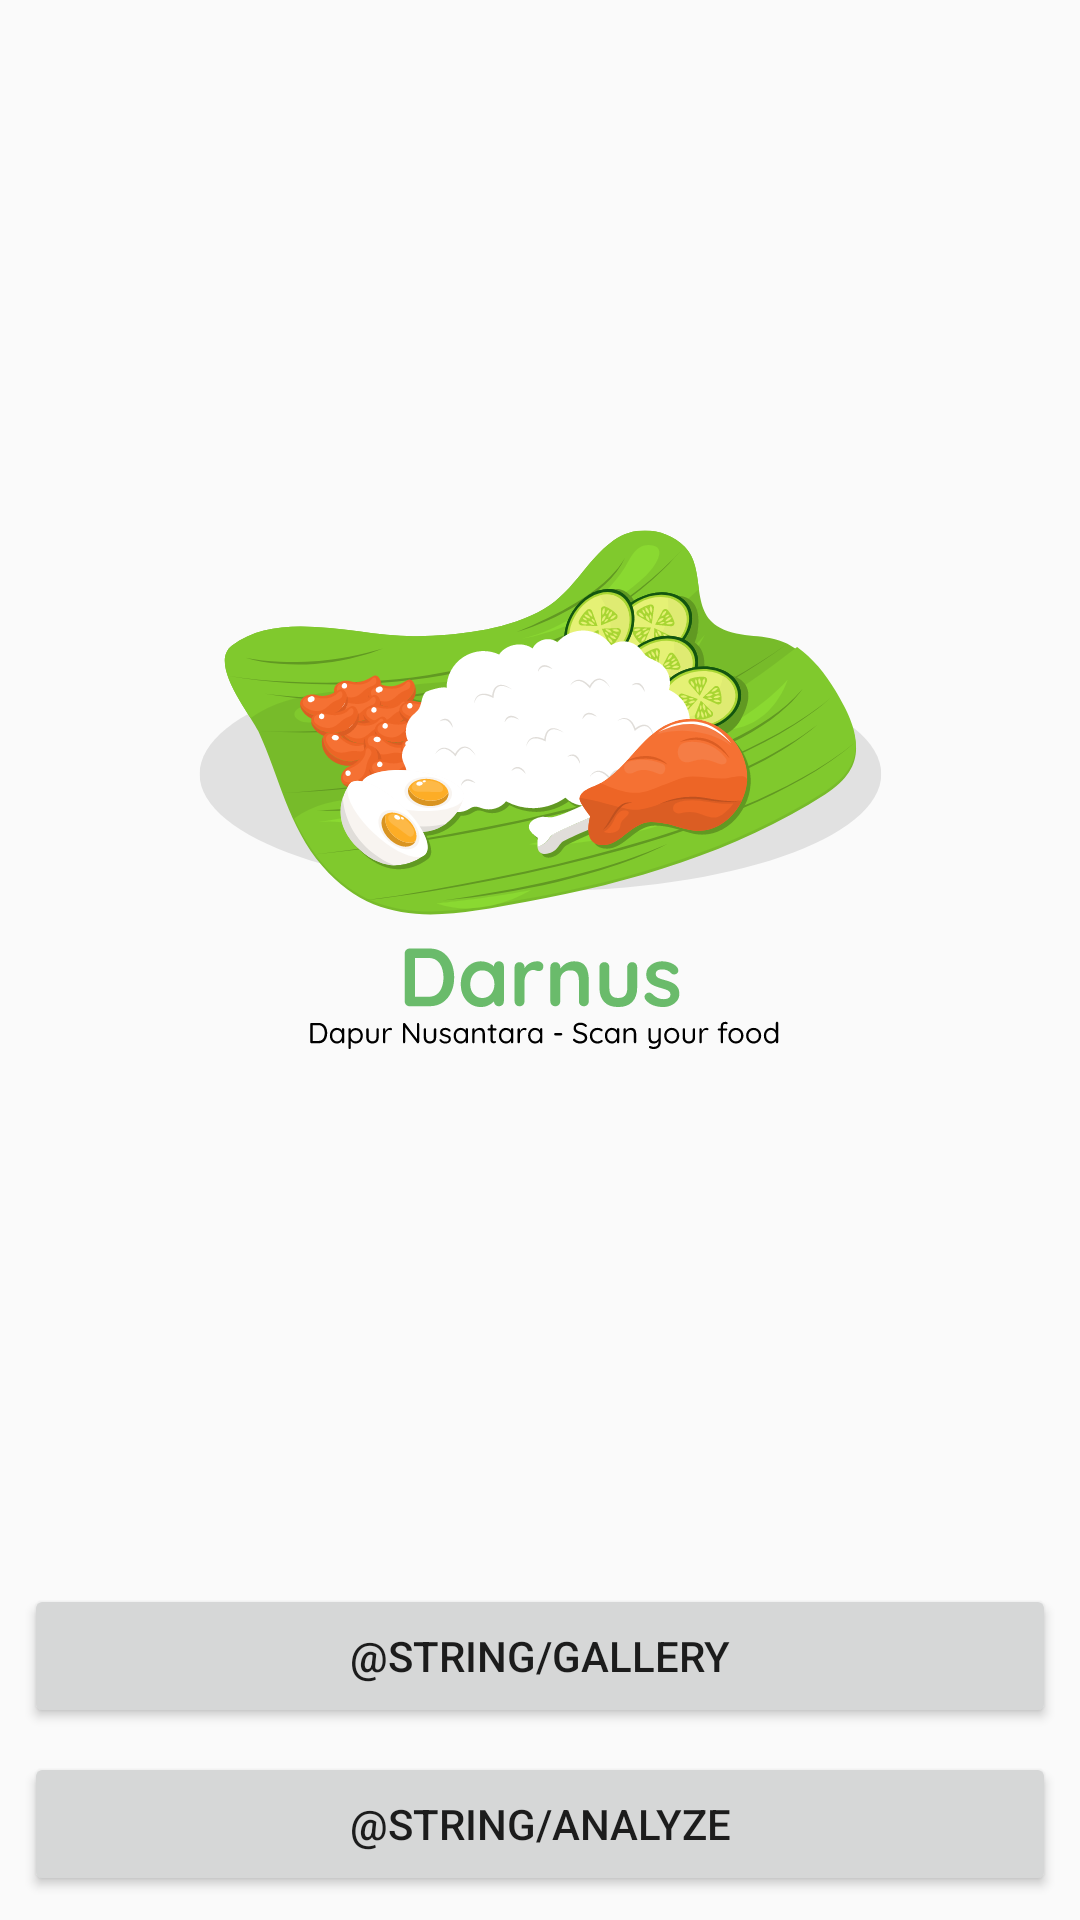

Reconstruct the res/layout file that produces this screen, plus the resources it refers to.
<!-- AndroidManifest.xml: application theme Theme.Dapurnusantara -->
<!-- res/layout/activity_scan.xml -->
<?xml version="1.0" encoding="utf-8"?>
<androidx.constraintlayout.widget.ConstraintLayout xmlns:android="http://schemas.android.com/apk/res/android"
    xmlns:app="http://schemas.android.com/apk/res-auto"
    xmlns:tools="http://schemas.android.com/tools"
    android:layout_width="match_parent"
    android:layout_height="match_parent"
    tools:context=".scan.ScanActivity">

    <com.google.android.material.progressindicator.LinearProgressIndicator
        android:id="@+id/progressIndicator"
        android:layout_width="match_parent"
        android:layout_height="wrap_content"
        android:indeterminate="true"
        android:visibility="gone"
        app:layout_constraintEnd_toEndOf="parent"
        app:layout_constraintStart_toStartOf="parent"
        app:layout_constraintTop_toTopOf="parent" />

    <ImageView
        android:id="@+id/previewImageView"
        android:layout_width="0dp"
        android:layout_height="0dp"
        android:layout_marginStart="8dp"
        android:layout_marginTop="8dp"
        android:layout_marginEnd="8dp"
        android:layout_marginBottom="8dp"
        app:layout_constraintBottom_toTopOf="@+id/galleryButton"
        app:layout_constraintEnd_toEndOf="parent"
        app:layout_constraintStart_toStartOf="parent"
        app:layout_constraintTop_toTopOf="parent"
        app:srcCompat="@drawable/logo_darnus" />

    <Button
        android:id="@+id/galleryButton"
        android:layout_width="0dp"
        android:layout_height="wrap_content"
        android:layout_marginStart="8dp"
        android:layout_marginEnd="8dp"
        android:layout_marginBottom="8dp"
        android:text="@string/gallery"
        app:layout_constraintBottom_toTopOf="@+id/analyzeButton"
        app:layout_constraintEnd_toEndOf="parent"
        app:layout_constraintStart_toStartOf="parent" />

    <Button
        android:id="@+id/analyzeButton"
        android:layout_width="0dp"
        android:layout_height="wrap_content"
        android:layout_marginStart="8dp"
        android:layout_marginEnd="8dp"
        android:layout_marginBottom="8dp"
        android:text="@string/analyze"
        app:layout_constraintBottom_toBottomOf="parent"
        app:layout_constraintEnd_toEndOf="parent"
        app:layout_constraintStart_toStartOf="parent" />

</androidx.constraintlayout.widget.ConstraintLayout>
<!-- resources referenced by this layout -->
<resources>
  <!-- drawable logo_darnus: vector/xml drawable (drawable, 145841 chars, omitted) -->
  <style name="Theme.Dapurnusantara" parent="Base.Theme.Dapurnusantara" />
  <style name="Base.Theme.Dapurnusantara" parent="Theme.AppCompat.Light.NoActionBar">
          
           <item name="colorPrimary">@color/main_green</item>
          <item name="android:windowIsTranslucent">true</item>
      </style>
  <color name="main_green">#4FAE5A</color>
</resources>
